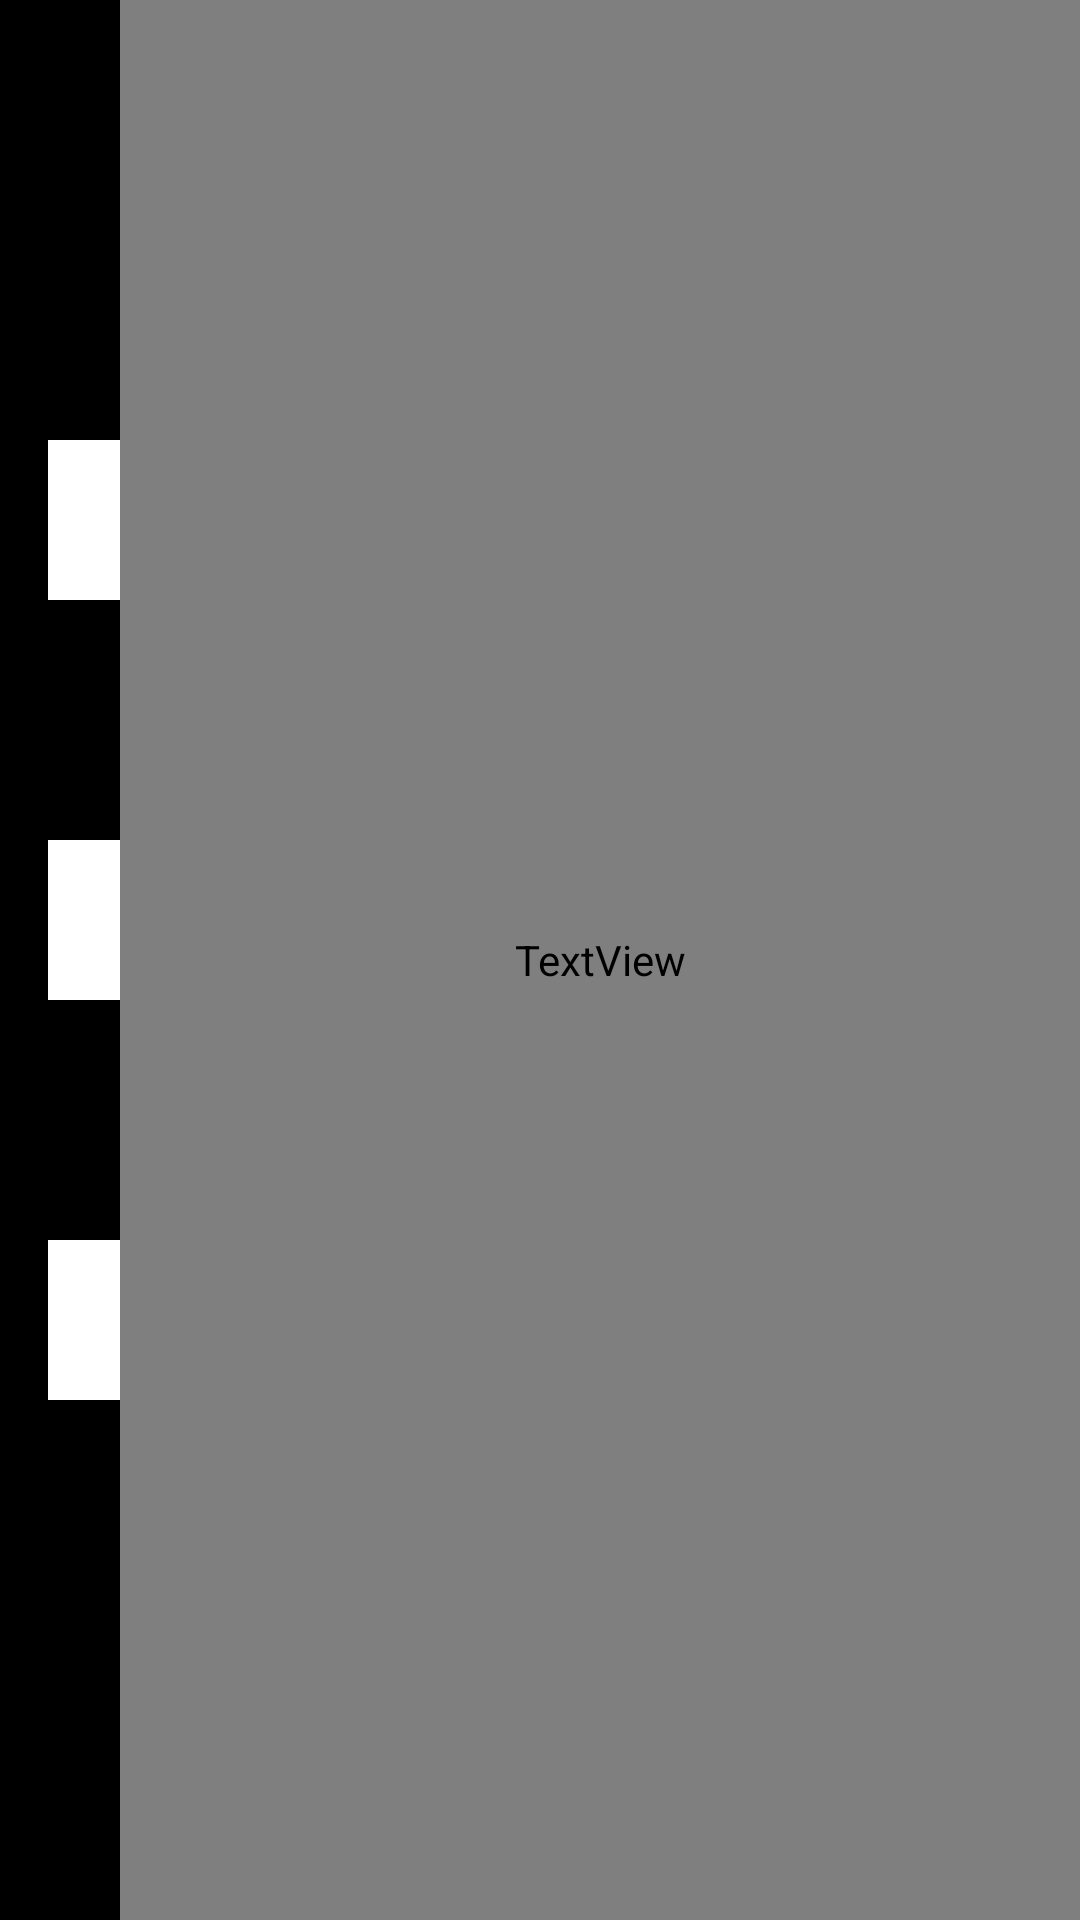

Android layout source for this screen:
<!-- AndroidManifest.xml: application theme AppTheme -->
<!-- res/layout/toolbar.xml -->
<?xml version="1.0" encoding="utf-8"?>
<android.support.v7.widget.Toolbar
    xmlns:android="http://schemas.android.com/apk/res/android"
    xmlns:app="http://schemas.android.com/apk/res-auto"
    android:id="@+id/toolbar"
    android:layout_width="match_parent"
    android:layout_height="wrap_content"
    android:orientation="horizontal"
    android:background="#000000">

    <ImageView
        android:layout_width="wrap_content"
        android:layout_height="match_parent"
        android:src="@drawable/ic_dehaze_black_24dp"
        android:layout_marginLeft="5dp"
        android:scaleType="centerCrop"
        android:foregroundGravity="center"/>
    <TextView
        android:layout_width="match_parent"
        android:layout_height="match_parent"
        android:text="ROUND"
        android:textSize="18sp"
        android:fontFamily="@font/montserrat_regular"
        android:gravity="center"/>

</android.support.v7.widget.Toolbar>
<!-- resources referenced by this layout -->
<resources>
  <!-- drawable ic_dehaze_black_24dp (drawable) -->
  <vector android:height="24dp" android:tint="#FFFFFF"
      android:viewportHeight="24.0" android:viewportWidth="24.0"
      android:width="24dp" xmlns:android="http://schemas.android.com/apk/res/android">
      <path android:fillColor="#FFffff" android:pathData="M2,15.5v2h20v-2L2,15.5zM2,10.5v2h20v-2L2,10.5zM2,5.5v2h20v-2L2,5.5z"/>
  </vector>
  <style name="AppTheme" parent="Theme.AppCompat.Light.DarkActionBar">
          
          <item name="colorPrimary">@color/colorPrimary</item>
          <item name="colorPrimaryDark">@color/colorPrimaryDark</item>
          <item name="colorAccent">@color/colorAccent</item>
      </style>
  <!-- not gathered from this repository: default colours our renderer supplied (Android Studio template values) -->
  <color name="colorPrimary">#FF6200EE</color>
  <color name="colorPrimaryDark">#FF3700B3</color>
  <color name="colorAccent">#FF03DAC5</color>
</resources>
